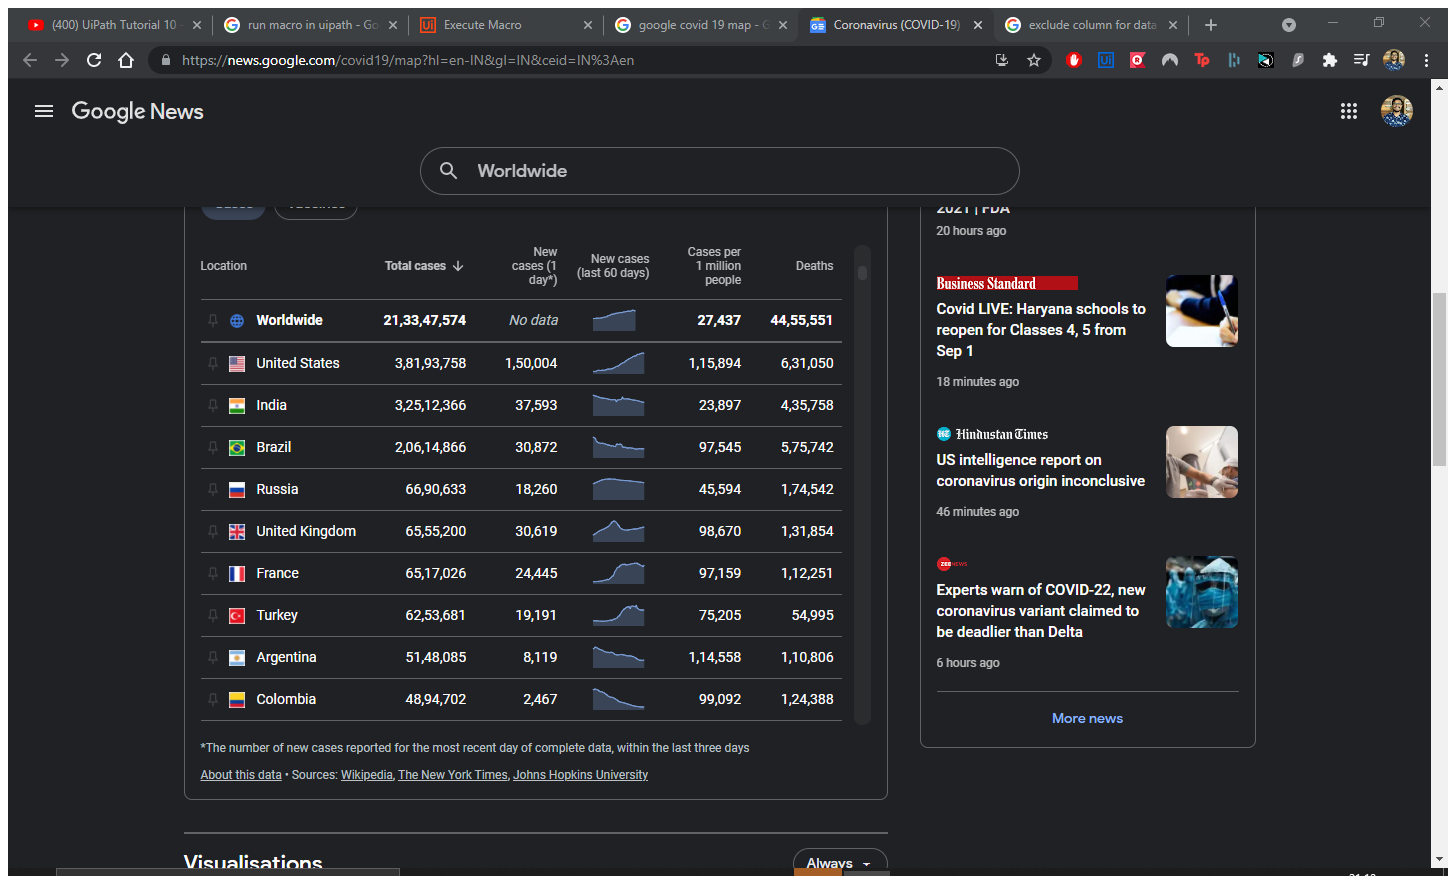
Task: This flow automatically generates a real-time covid report and can send the report to user's Gmail inbox. Just need to configure the Gmail password in Windows Credential Manager under the name Gmail_Credential 
Workflow: Main

Step 1: Attach Browser 'Coronavir Page' in window 'Coronavirus (COVID-19) - Google News' (chrome.exe)

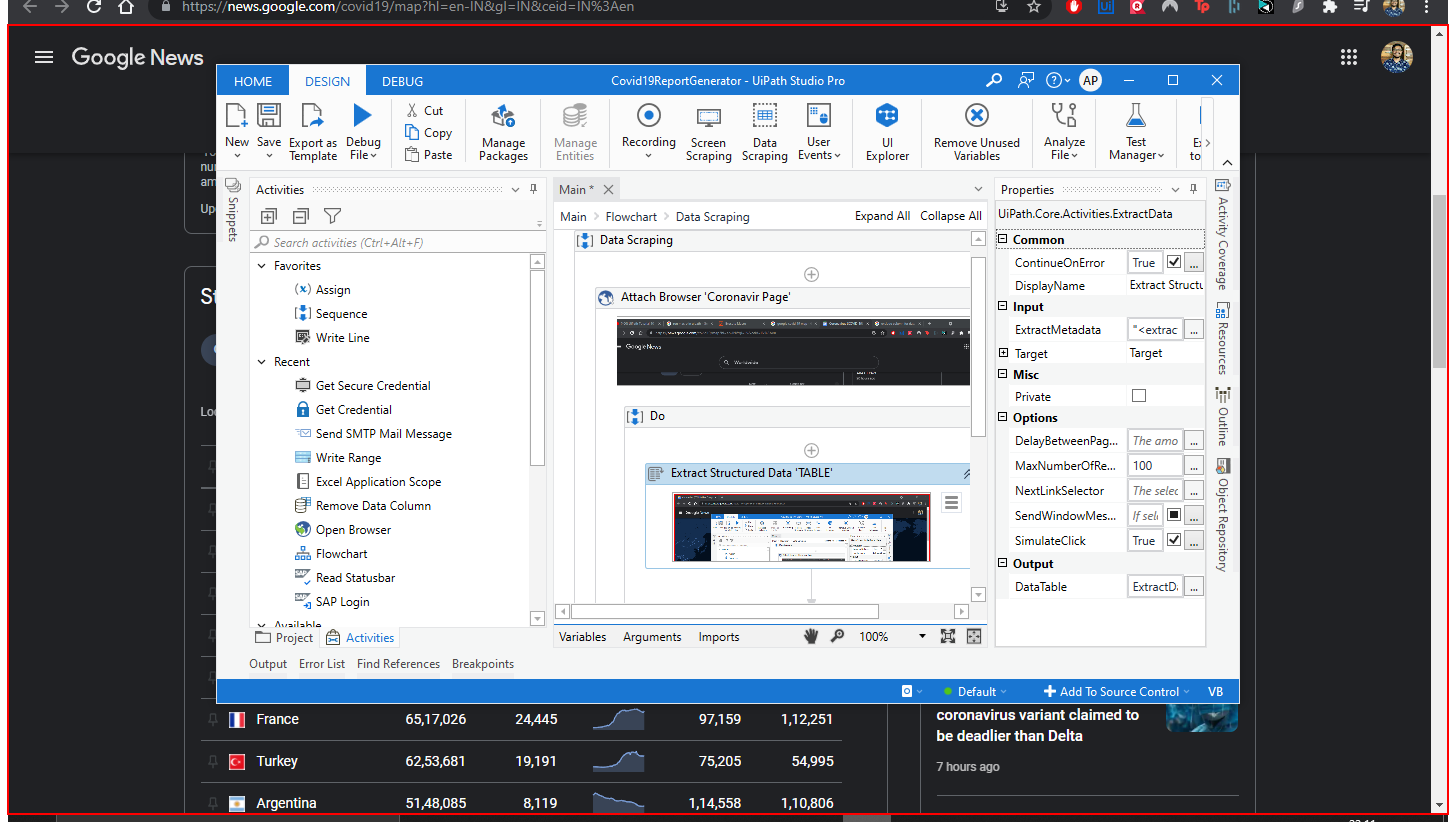
Step 2: get-text from the element 'Horizontal' in window 'Coronavirus (COVID-19) - Google News - Google Chrome' (chrome.exe)